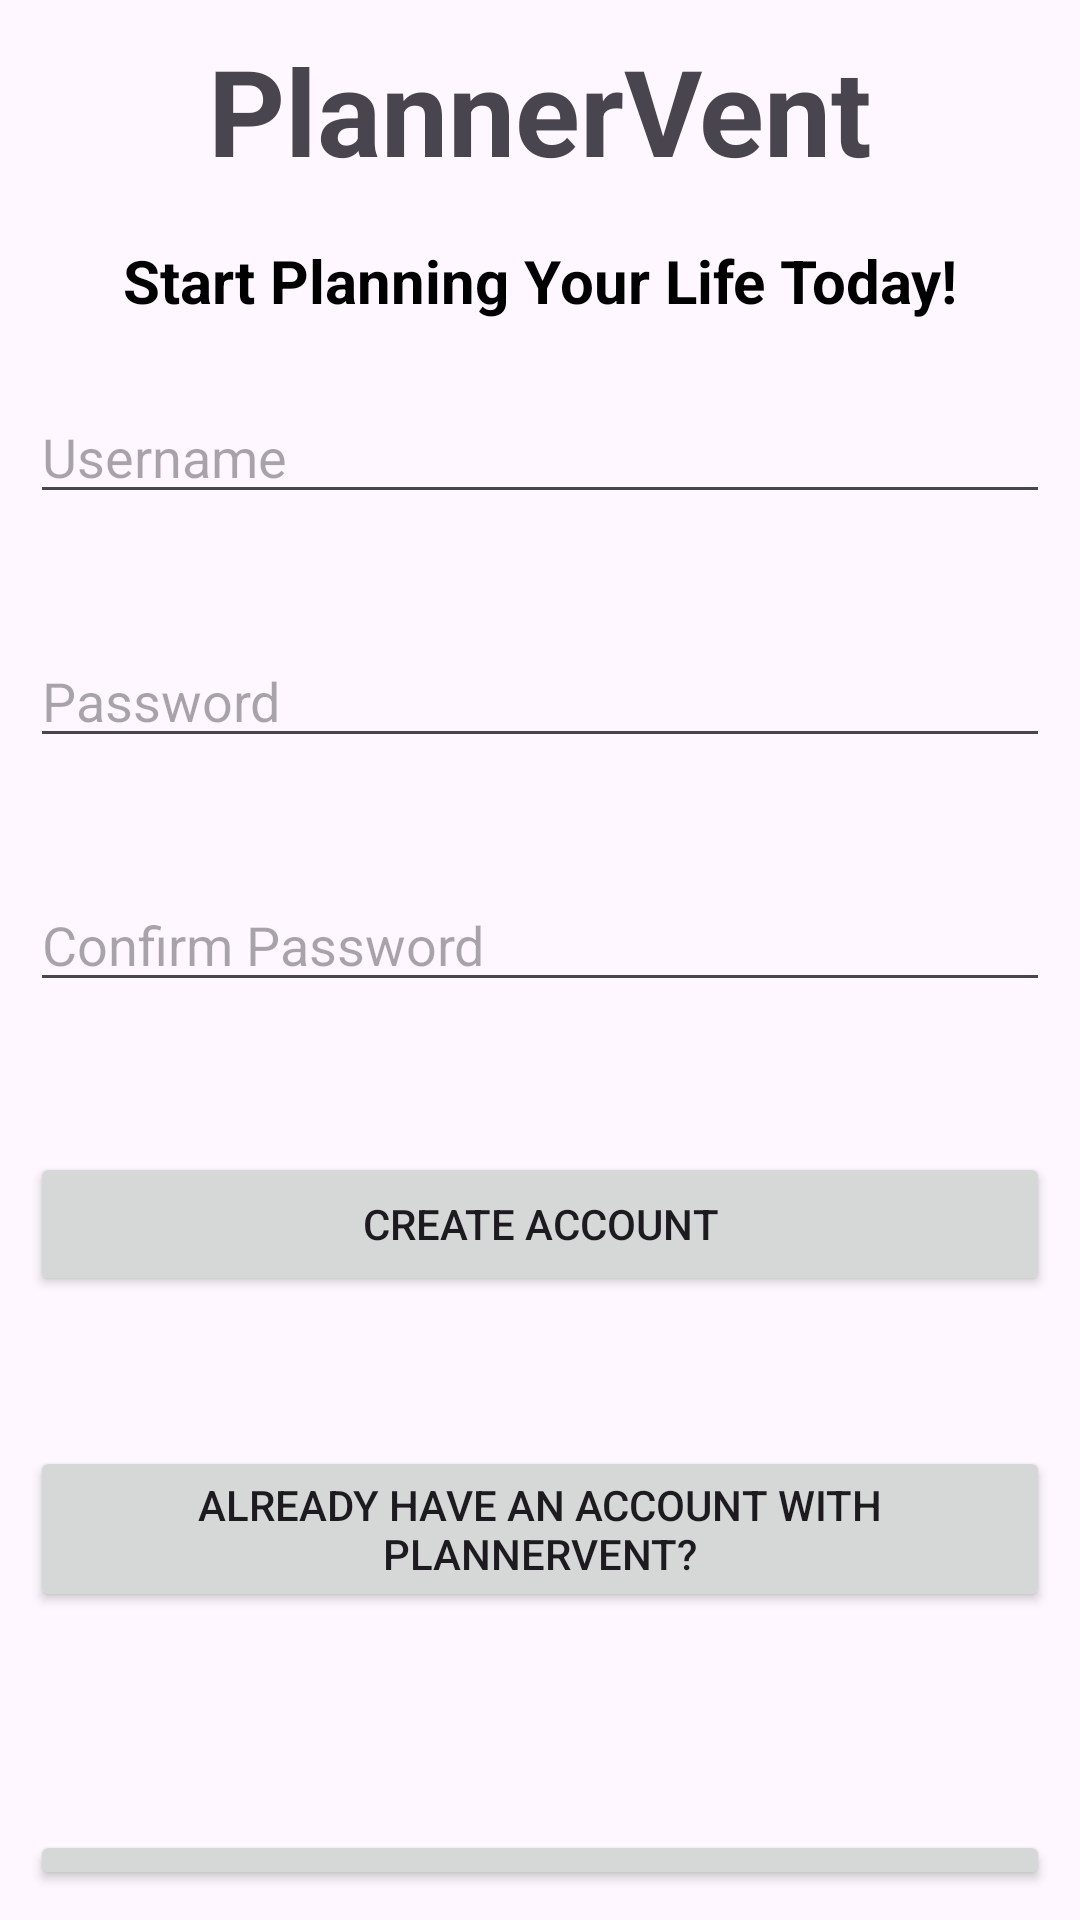

The Android layout XML behind this screen, and the referenced resources:
<!-- AndroidManifest.xml: application theme Theme.Projectthreecs360 -->
<!-- res/layout/activity_main.xml -->
<?xml version="1.0" encoding="utf-8"?>
<RelativeLayout xmlns:android="http://schemas.android.com/apk/res/android"
    xmlns:app="http://schemas.android.com/apk/res-auto"
    xmlns:tools="http://schemas.android.com/tools"
    android:layout_width="match_parent"
    android:layout_height="match_parent"
    android:padding="10dp"
    tools:context=".MainJava">


    <TextView
        android:layout_width="match_parent"
        android:layout_height="wrap_content"

        android:text="PlannerVent"
        android:textSize="40dp"
        android:textStyle="bold"
        android:gravity="center" />

    <TextView
        android:layout_width="match_parent"
        android:layout_height="wrap_content"

        android:text="Start Planning Your Life Today!"
        android:textSize="20dp"
        android:layout_marginTop="70dp"
        android:textColor="@color/black"
        android:textStyle="bold"
        android:gravity="center" />


    <EditText
        android:id="@+id/username"
        android:layout_width="match_parent"
        android:layout_height="wrap_content"
        android:hint="Username"
        android:layout_marginTop="120dp"/>

    <EditText
        android:id="@+id/password"
        android:layout_width="match_parent"
        android:layout_height="wrap_content"
        android:hint="Password"
        android:layout_marginTop="40dp"

        android:layout_below="@+id/username"/>


    <EditText
        android:id="@+id/repassword"
        android:layout_width="match_parent"
        android:layout_height="wrap_content"
        android:hint="Confirm Password"
        android:layout_marginTop="40dp"
        android:layout_below="@+id/password"/>

    <Button
        android:id="@+id/btnsignup"
        android:layout_width="match_parent"
        android:layout_height="wrap_content"
        android:text="Create Account"
        android:layout_marginTop="50dp"
        android:layout_below="@+id/repassword"/>

    <Button
        android:id="@+id/btnsignin"
        android:layout_width="match_parent"
        android:layout_height="wrap_content"
        android:text="Already have an account with PlannerVent?"
        android:layout_marginTop="50dp"
        android:layout_below="@+id/btnsignup"/>
    <Button
        android:id="@+id/smsbutton"
        android:layout_width="match_parent"
        android:layout_height="wrap_content"
        android:text="Enable SMS Messaging"
        android:layout_marginTop="600dp"
        />



</RelativeLayout>
<!-- resources referenced by this layout -->
<resources>
  <style name="Theme.Projectthreecs360" parent="Base.Theme.Projectthreecs360" />
  <style name="Base.Theme.Projectthreecs360" parent="Theme.Material3.DayNight.NoActionBar">
          
          
      </style>
  <!-- not gathered from this repository: default colours our renderer supplied (Android Studio template values) -->
  <color name="black">#FF000000</color>
</resources>
